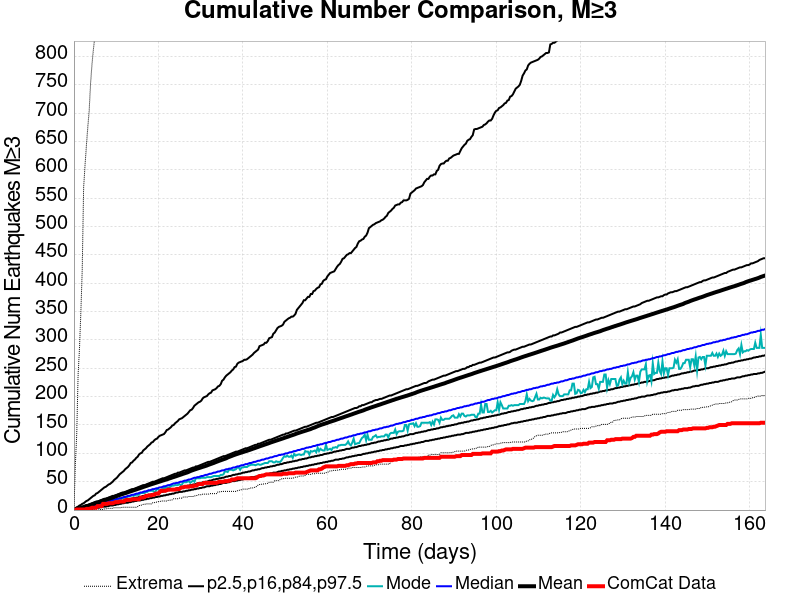

The table this chart was drawn from, first rows:
Time (days), ComCat Data, Simulation Mean, Simulation Median, Simulation Mode, Simulation Minimum, Simulation Maximum, 2.5 %-ile, 16 %-ile, 84 %-ile, 97.5 %-ile
0.0, 0.0, 0.0, 0.0, 0.0, 0.0, 0.0, 0.0, 0.0, 0.0, 0.0
0.3279, 0.0, 0.6285, 0.0, 0.0, 0.0, 79.0, 0.0, 0.0, 1.0, 3.0
0.6557, 1.0, 1.317, 1.0, 0.0, 0.0, 133.0, 0.0, 0.0, 2.0, 5.0
0.9836, 1.0, 2.042, 2.0, 1.0, 0.0, 238.0, 0.0, 0.0, 3.0, 6.0
1.311, 1.0, 2.8, 2.0, 2.0, 0.0, 285.0, 0.0, 1.0, 4.0, 8.0
1.639, 1.0, 3.546, 3.0, 2.0, 0.0, 349.0, 0.0, 1.0, 5.0, 9.0
1.967, 1.0, 4.27, 3.0, 3.0, 0.0, 426.0, 0.0, 2.0, 6.0, 11.0
2.295, 1.0, 5.005, 4.0, 3.0, 0.0, 570.0, 1.0, 2.0, 7.0, 12.0
2.623, 1.0, 5.765, 5.0, 4.0, 0.0, 607.0, 1.0, 2.0, 8.0, 14.0
2.951, 2.0, 6.529, 5.0, 5.0, 0.0, 643.0, 1.0, 3.0, 9.0, 16.0
3.279, 2.0, 7.341, 6.0, 5.0, 0.0, 675.0, 1.0, 3.0, 9.0, 17.0
3.607, 2.0, 8.167, 7.0, 5.0, 0.0, 704.0, 2.0, 4.0, 10.0, 19.0
3.934, 3.0, 9.001, 7.0, 7.0, 0.0, 752.0, 2.0, 4.0, 11.0, 21.0
4.262, 4.0, 9.868, 8.0, 7.0, 0.0, 785.0, 2.0, 5.0, 12.0, 23.0
4.59, 4.0, 10.68, 8.0, 7.0, 0.0, 811.0, 3.0, 5.0, 13.0, 25.0
4.918, 4.0, 11.51, 9.0, 8.0, 0.0, 833.0, 3.0, 6.0, 14.0, 26.0
5.246, 4.0, 12.35, 10.0, 9.0, 0.0, 883.0, 4.0, 6.0, 15.0, 29.0
5.574, 7.0, 13.15, 10.0, 9.0, 0.0, 917.0, 4.0, 7.0, 15.0, 30.0
5.902, 7.0, 13.92, 11.0, 11.0, 0.0, 944.0, 4.0, 7.0, 16.0, 32.0
6.23, 7.0, 14.89, 12.0, 10.0, 1.0, 1739, 5.0, 8.0, 17.0, 34.0
6.557, 7.0, 15.71, 12.0, 10.0, 1.0, 2034, 5.0, 8.0, 18.0, 36.0
6.885, 11.0, 16.48, 13.0, 12.0, 1.0, 2226, 6.0, 9.0, 19.0, 38.0
7.213, 11.0, 17.35, 14.0, 13.0, 2.0, 2353, 6.0, 9.0, 20.0, 40.0
7.541, 11.0, 18.11, 14.0, 12.0, 2.0, 2451, 6.0, 10.0, 20.0, 41.0
7.869, 11.0, 18.95, 15.0, 14.0, 3.0, 2553, 7.0, 10.0, 21.0, 43.0
8.197, 12.0, 19.73, 16.0, 15.0, 3.0, 2635, 7.0, 11.0, 22.0, 45.0
8.525, 12.0, 20.53, 16.0, 15.0, 3.0, 2705, 8.0, 11.0, 23.0, 46.0
8.853, 12.0, 21.3, 17.0, 16.0, 3.0, 2752, 8.0, 12.0, 24.0, 48.0
9.18, 12.0, 22.15, 18.0, 15.0, 3.0, 2798, 8.0, 13.0, 25.0, 50.0
9.508, 13.0, 23.01, 18.0, 17.0, 4.0, 2855, 9.0, 13.0, 25.0, 53.0
9.836, 14.0, 24.02, 19.0, 16.0, 4.0, 2908, 9.0, 14.0, 26.0, 55.0
10.16, 14.0, 24.82, 20.0, 18.0, 4.0, 2952, 10.0, 14.0, 27.0, 57.0
10.49, 14.0, 25.67, 20.0, 18.0, 4.0, 2985, 10.0, 15.0, 28.0, 60.0
10.82, 15.0, 26.59, 21.0, 20.0, 4.0, 3018, 11.0, 15.0, 29.0, 63.0
11.15, 15.0, 27.42, 21.0, 19.0, 4.0, 3056, 11.0, 16.0, 30.0, 65.0
11.48, 15.0, 28.22, 22.0, 21.0, 5.0, 3088, 12.0, 16.0, 31.0, 67.0
11.8, 15.0, 29, 23.0, 21.0, 5.0, 3114, 12.0, 17.0, 31.0, 69.0
12.13, 17.0, 29.77, 23.0, 22.0, 5.0, 3147, 13.0, 17.0, 32.0, 72.0
12.46, 18.0, 30.54, 24.0, 22.0, 5.0, 3164, 13.0, 18.0, 33.0, 74.0
12.79, 18.0, 31.41, 25.0, 24.0, 5.0, 3182, 13.0, 18.0, 34.0, 76.0
13.11, 18.0, 32.25, 25.0, 24.0, 5.0, 3195, 14.0, 19.0, 35.0, 79.0
13.44, 18.0, 33.07, 26.0, 25.0, 5.0, 3219, 14.0, 20.0, 36.0, 83.0
13.77, 19.0, 33.89, 27.0, 26.0, 5.0, 3233, 15.0, 20.0, 37.0, 84.0
14.1, 19.0, 34.74, 27.0, 25.0, 5.0, 3250, 15.0, 21.0, 37.0, 87.0
14.43, 19.0, 35.53, 28.0, 26.0, 5.0, 3271, 16.0, 21.0, 38.0, 89.0
14.75, 19.0, 36.36, 29.0, 27.0, 5.0, 3285, 16.0, 22.0, 39.0, 92.0
15.08, 19.0, 37.19, 29.0, 27.0, 6.0, 3299, 17.0, 22.0, 40.0, 94.0
15.41, 19.0, 38.06, 30.0, 27.0, 8.0, 3303, 17.0, 23.0, 41.0, 98.0
15.74, 22.0, 38.85, 31.0, 30.0, 8.0, 3326, 17.0, 23.0, 42.0, 100.0
16.07, 22.0, 39.68, 31.0, 30.0, 9.0, 3343, 18.0, 24.0, 43.0, 101.0
16.39, 22.0, 40.61, 32.0, 30.0, 10.0, 3362, 18.0, 25.0, 44.0, 105.0
16.72, 23.0, 41.43, 33.0, 30.0, 10.0, 3382, 19.0, 25.0, 44.0, 107.0
17.05, 25.0, 42.25, 33.0, 32.0, 11.0, 3395, 19.0, 26.0, 45.0, 109.0
17.38, 25.0, 43.07, 34.0, 32.0, 11.0, 3415, 20.0, 26.0, 46.0, 112.0
17.71, 26.0, 43.99, 35.0, 34.0, 11.0, 3429, 20.0, 27.0, 47.0, 114.0
18.03, 26.0, 44.8, 35.0, 34.0, 11.0, 3439, 21.0, 27.0, 48.0, 116.0
18.36, 26.0, 45.58, 36.0, 34.0, 11.0, 3451, 21.0, 28.0, 49.0, 119.0
18.69, 27.0, 46.36, 37.0, 34.0, 13.0, 3470, 22.0, 28.0, 50.0, 120.0
19.02, 27.0, 47.15, 37.0, 32.0, 13.0, 3489, 22.0, 29.0, 50.0, 123.0
19.34, 29.0, 47.94, 38.0, 33.0, 14.0, 3506, 23.0, 30.0, 51.0, 125.0
... 440 more rows
